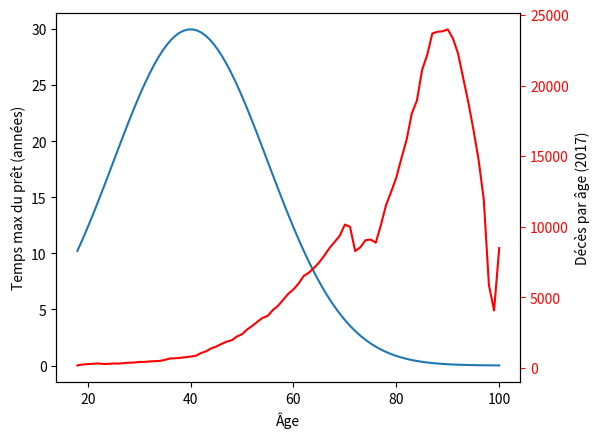

The matplotlib source for this figure:
import matplotlib.pyplot as plt
import math
from pylab import *
import numpy as np

# (age, dead men, dead women)
dead_stats_2017 = ((18, 122, 69), (19, 176, 78), (20, 214, 73), (21, 220, 83), (22, 245, 89), (23, 225, 68), (24, 228, 74), (25, 240, 89), (26, 238, 81), (27, 268, 87), (28, 281, 104), (29, 280, 113), (30, 310, 127), (31, 312, 129), (32, 343, 127), (33, 361, 133), (34, 332, 173), (35, 395, 188), (36, 479, 204), (37, 468, 228), (38, 480, 247), (39, 495, 278), (40, 547, 271), (41, 590, 284), (42, 697, 366), (43, 793, 394), (44, 907, 485), (45, 1000, 530), (46, 1097, 613), (47, 1225, 647), (48, 1254, 722), (49, 1434, 798), (50, 1576, 827), (51, 1746, 988), (52, 1927, 1065), (53, 2144, 1139), (54, 2331, 1225), (55, 2370, 1327), (56, 2676, 1435), (57, 2868, 1543), (58, 3158, 1679), (59, 3495, 1766), (60, 3656, 1917), (61, 3987, 1998), (62, 4344, 2178), (63, 4571, 2187), (64, 4752, 2341), (65, 4968, 2514), (66, 5282, 2687), (67, 5635, 2858), (68, 5909, 3018), (69, 6147, 3220), (70, 6590, 3571), (71, 6397, 3604), (72, 5265, 3019), (73, 5340, 3209), (74, 5614, 3439), (75, 5665, 3434), (76, 5380, 3497), (77, 6109, 4014), (78, 6720, 4822), (79, 7285, 5198), (80, 7547, 5948), (81, 8116, 6755), (82, 8689, 7476), (83, 9470, 8542), (84, 9592, 9345), (85, 10334, 10755), (86, 10368, 11803), (87, 10645, 13041), (88, 10310, 13497), (89, 9766, 14073), (90, 9273, 14698), (91, 8624, 14715), (92, 7671, 14586), (93, 6704, 13820), (94, 5724, 13073), (95, 4832, 12031), (96, 3992, 10724), (97, 2979, 8944), (98, 1347, 4517), (99, 848, 3232), (100, 395, 8103))

fig, host = plt.subplots()
fig.subplots_adjust(right=0.85)
dead_stat = host.twinx()

x_points = []
y_points = []

for stat in dead_stats_2017:
    x_points.append(stat[0])
    y_points.append(stat[1] + stat[2])

x = array(x_points)
y = array(y_points)

p2, = dead_stat.plot(x, y, "r-")
dead_stat.set_ylabel("Décès par âge (2017)")
dead_stat.tick_params(axis='y', colors=p2.get_color())

# GRAPH 2
x2 = np.linspace(18, 100, 100)

host.plot(x2, 30 * np.exp(-1/2 * ((x2 - 40) / 15)**2))

host.set_ylabel("Temps max du prêt (années)")
host.set_xlabel("Âge")
plt.show()
